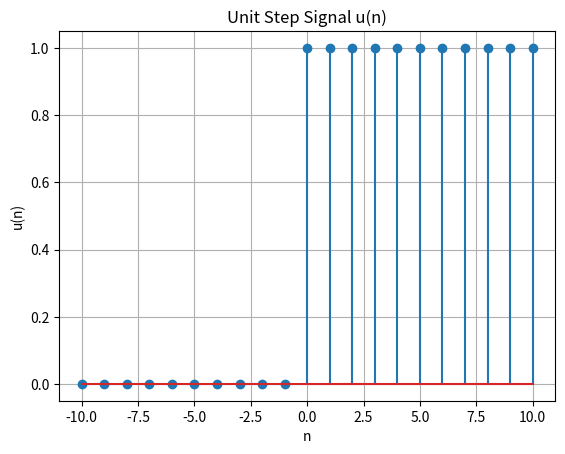

Python code for this plot:
import numpy as np
import matplotlib.pyplot as plt

n = np.arange(-10, 11)
x = np.where(n >= 0, 1, 0)

plt.stem(n, x)
plt.title("Unit Step Signal u(n)")
plt.xlabel("n")
plt.ylabel("u(n)")
plt.grid(True)
plt.show()
